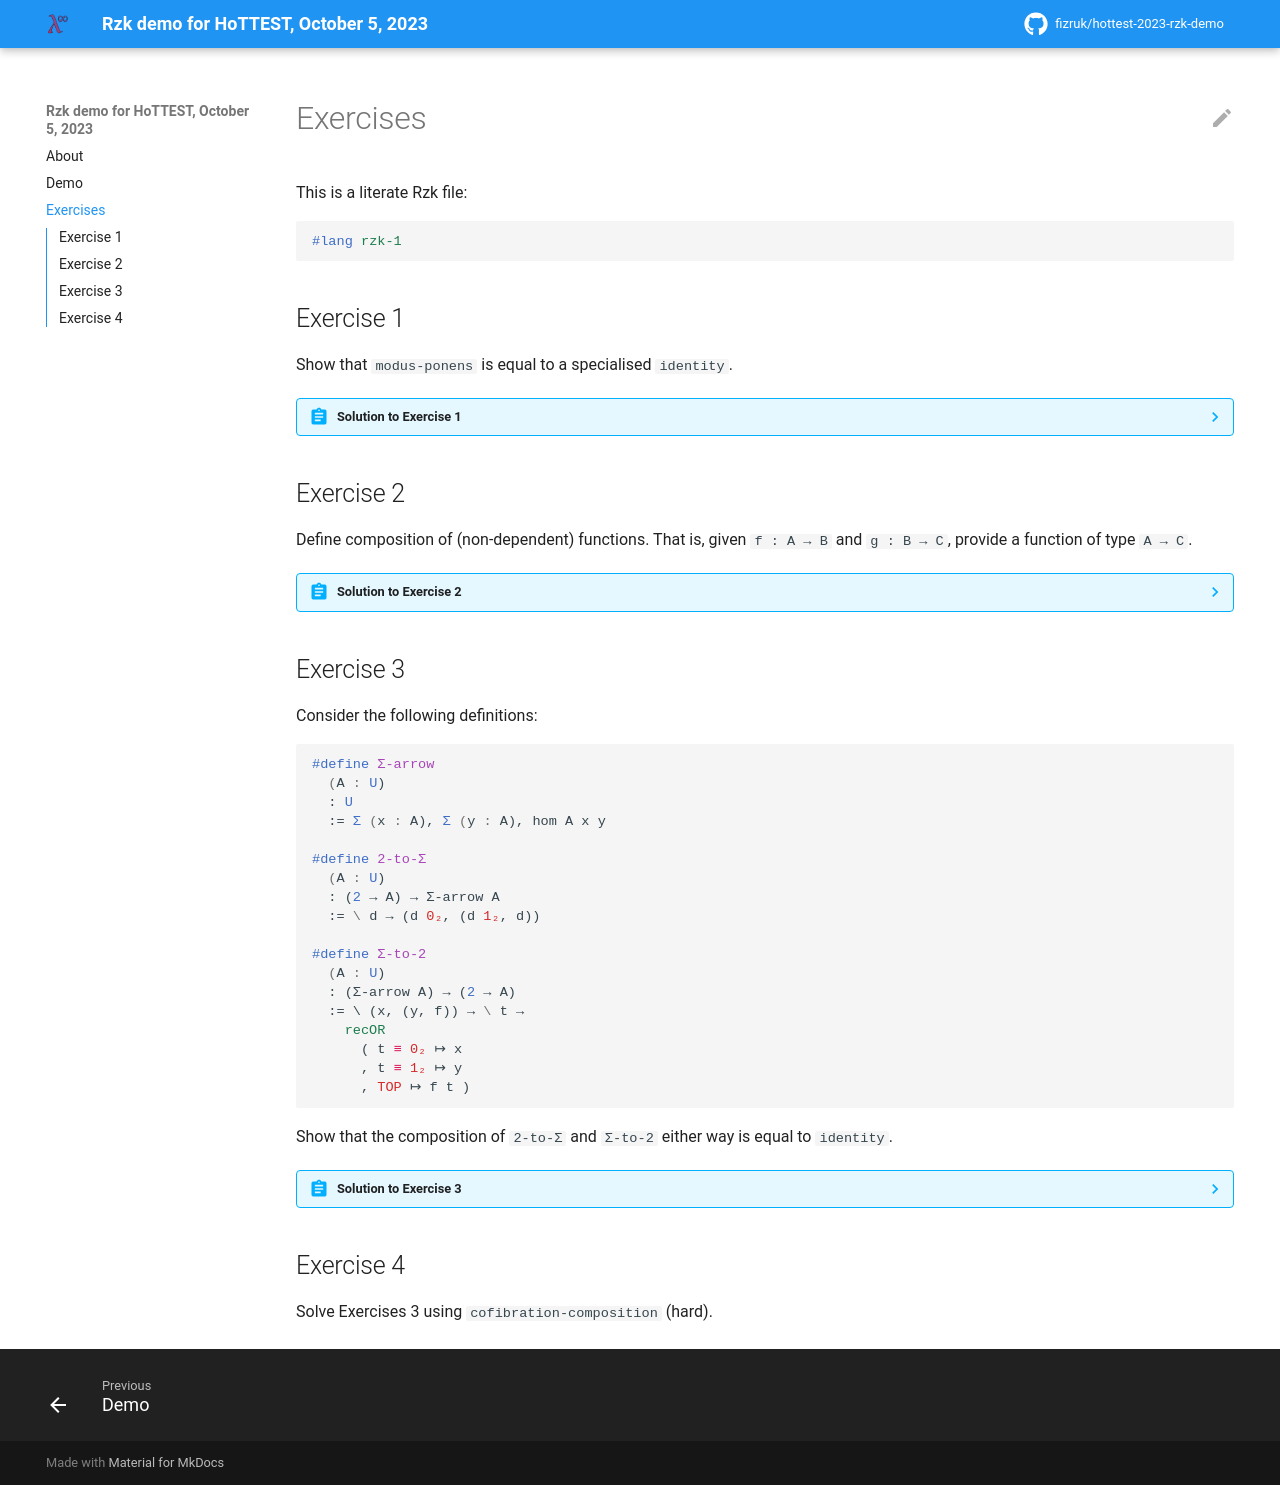

repository: fizruk/hottest-2023-rzk-demo · page: 2-exercises.rzk/index.html · generator: mkdocs

# Exercises

This is a literate Rzk file:

```rzk
#lang rzk-1
```

## Exercise 1

Show that `modus-ponens` is equal to a specialised `identity`.

??? abstract "Solution to Exercise 1"

    ```rzk title="Exercise 1"
    #define eq-modus-ponens-identity
      (A B : U)
      : modus-ponens A B = identity (A → B)
      := refl
    ```

## Exercise 2

Define composition of (non-dependent) functions. That is, given `f : A → B`
and `g : B → C`, provide a function of type `A → C`.

??? abstract "Solution to Exercise 2"

    ```rzk
    #define compose
      (A B C : U)
      (f : A → B)
      (g : B → C)
      : A → C
      := \ x → g (f x)
    ```

## Exercise 3

Consider the following definitions:

```rzk
#define Σ-arrow
  (A : U)
  : U
  := Σ (x : A), Σ (y : A), hom A x y

#define 2-to-Σ
  (A : U)
  : (2 → A) → Σ-arrow A
  := \ d → (d 0₂, (d 1₂, d))

#define Σ-to-2
  (A : U)
  : (Σ-arrow A) → (2 → A)
  := \ (x, (y, f)) → \ t →
    recOR
      ( t ≡ 0₂ ↦ x
      , t ≡ 1₂ ↦ y
      , TOP ↦ f t )
```

Show that the composition of `2-to-Σ` and `Σ-to-2` either way
is equal to `identity`.

??? abstract "Solution to Exercise 3"

    ```rzk
    #define eq-Σ-to-2-to-Σ
      (funext : FunExt)
      (A : U)
      (d : 2 → A)
      : compose
          (2 → A) (Σ-arrow A) (2 → A)
          (2-to-Σ A) (Σ-to-2 A)
        = identity (2 → A)
      := funext (2 → A) (2 → A)
            (compose (2 → A) (Σ-arrow A) (2 → A) (2-to-Σ A) (Σ-to-2 A))
            (identity (2 → A))
            (\_ → refl)

    #define eq-2-to-Σ-to-2
      (funext : FunExt)
      (A : U)
      (xyf : Σ-arrow A)
      : compose
          (Σ-arrow A) (2 → A) (Σ-arrow A)
          (Σ-to-2 A) (2-to-Σ A)
        = identity (Σ-arrow A)
      := funext (Σ-arrow A) (Σ-arrow A)
          (compose (Σ-arrow A) (2 → A) (Σ-arrow A) (Σ-to-2 A) (2-to-Σ A))
          (identity (Σ-arrow A))
          (\_ → refl)
    ```

## Exercise 4

Solve Exercises 3 using `#!rzk cofibration-composition` (hard).
